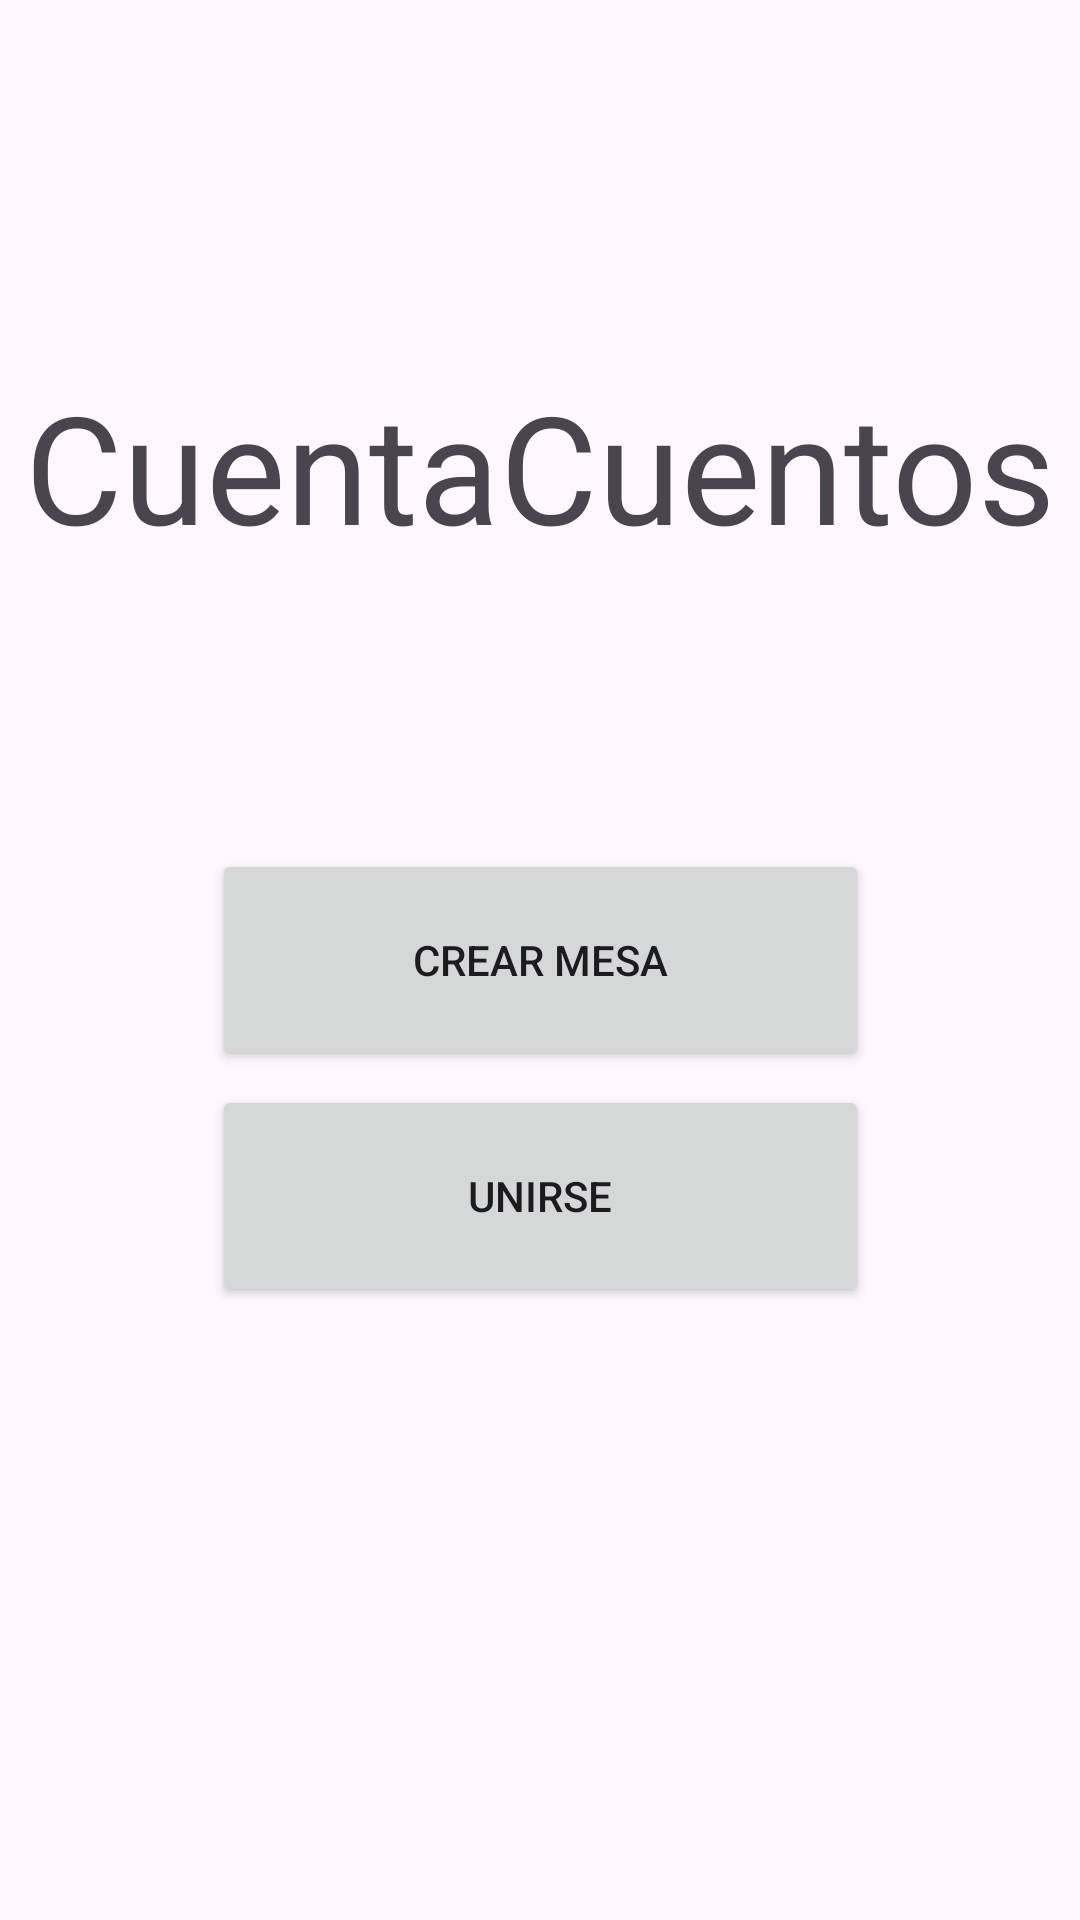

Android layout source for this screen:
<!-- AndroidManifest.xml: application theme Theme.CuentaCuentas -->
<!-- res/layout/opciones_mesa.xml -->
<?xml version="1.0" encoding="utf-8"?>
<androidx.constraintlayout.widget.ConstraintLayout xmlns:android="http://schemas.android.com/apk/res/android"
    xmlns:app="http://schemas.android.com/apk/res-auto"
    xmlns:tools="http://schemas.android.com/tools"
    android:layout_width="match_parent"
    android:layout_height="match_parent">

    <Button
        android:id="@+id/unirseMesa"
        android:layout_width="219dp"
        android:layout_height="74dp"
        android:text="UNIRSE"
        app:layout_constraintBottom_toBottomOf="parent"
        app:layout_constraintEnd_toEndOf="parent"
        app:layout_constraintStart_toStartOf="parent"
        app:layout_constraintTop_toTopOf="parent"
        app:layout_constraintVertical_bias="0.639" />

    <TextView
        android:id="@+id/textView"
        android:layout_width="wrap_content"
        android:layout_height="wrap_content"
        android:text="CuentaCuentos"
        android:textSize="50sp"
        app:layout_constraintBottom_toBottomOf="parent"
        app:layout_constraintEnd_toEndOf="parent"
        app:layout_constraintStart_toStartOf="parent"
        app:layout_constraintTop_toTopOf="parent"
        app:layout_constraintVertical_bias="0.213" />

    <Button
        android:id="@+id/crearMesa"
        android:layout_width="219dp"
        android:layout_height="74dp"
        android:text="CREAR MESA"
        app:layout_constraintBottom_toBottomOf="parent"
        app:layout_constraintEnd_toEndOf="parent"
        app:layout_constraintStart_toStartOf="parent"
        app:layout_constraintTop_toTopOf="parent" />

</androidx.constraintlayout.widget.ConstraintLayout>
<!-- resources referenced by this layout -->
<resources>
  <style name="Theme.CuentaCuentas" parent="Base.Theme.CuentaCuentas" />
  <style name="Base.Theme.CuentaCuentas" parent="Theme.Material3.DayNight.NoActionBar">
          
          
      </style>
</resources>
